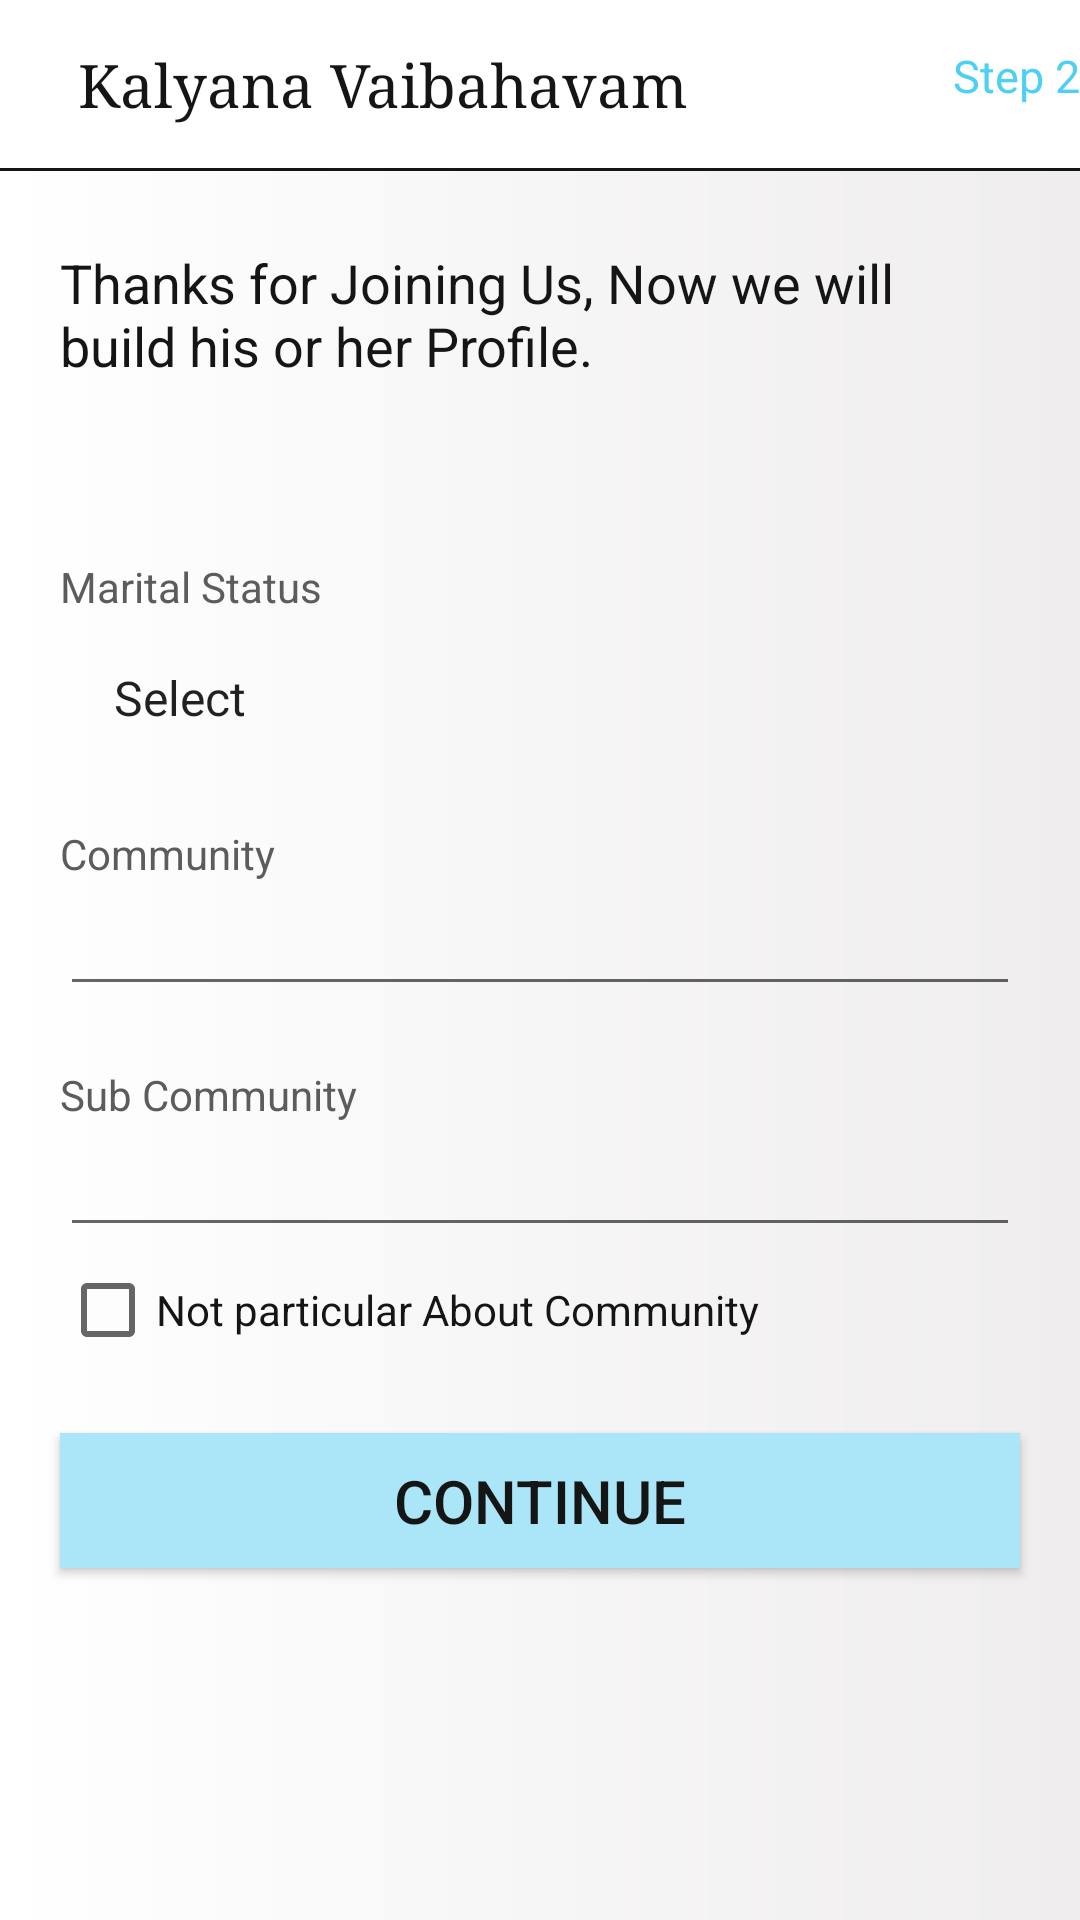

Android layout source for this screen:
<!-- AndroidManifest.xml: application theme AppTheme -->
<!-- res/layout/activity_user__register2.xml -->
<?xml version="1.0" encoding="utf-8"?>
<RelativeLayout
    android:id="@+id/relative_page3"
    xmlns:android="http://schemas.android.com/apk/res/android"
    android:layout_width="match_parent"
    android:layout_height="match_parent"
    android:background="@drawable/gradient">

    <android.support.v7.widget.Toolbar
        android:background="@android:color/white"
        android:padding="10dp"

        android:id="@+id/toolbar_2"
        android:layout_width="match_parent"
        android:layout_height="wrap_content">

        <LinearLayout
            android:layout_width="fill_parent"
            android:layout_height="fill_parent"
            android:orientation="horizontal">

            <TextView

                android:layout_marginStart="10dp"
                android:layout_width="wrap_content"
                android:layout_height="wrap_content"
                android:layout_gravity="center"
                android:gravity="start|center"
                android:layout_weight="4"
                android:fontFamily="serif"
                android:visibility="visible"
                android:text="Kalyana Vaibahavam"
                android:textColor="@color/black"
                android:textSize="20sp"/>

            <TextView
                android:id="@+id/text_login"
                android:onClick="onClick"
                android:clickable="true"
                android:layout_marginStart="10dp"
                android:drawableEnd="@drawable/ic_action_arrow"
                android:layout_width="wrap_content"
                android:layout_height="wrap_content"
                android:layout_gravity="end"
                android:gravity="end|center"
                android:layout_weight="1"
                android:singleLine="true"
                android:text="Step 2"
                android:textColor="#4ed0f4"
                android:textSize="15sp"/>
        </LinearLayout>

    </android.support.v7.widget.Toolbar>


    <View
        android:id="@+id/view1"
        android:layout_below="@+id/toolbar_2"
        android:background="@color/black"
        android:layout_width="match_parent"
        android:layout_height="1dp"/>

    <ScrollView
        android:layout_below="@+id/view1"
        android:layout_width="match_parent"
        android:layout_height="wrap_content">

    <LinearLayout
        android:layout_below="@+id/view1"
        android:id="@+id/linear2_1"
    android:orientation="vertical"
    android:layout_width="match_parent"
    android:layout_height="wrap_content">


    <LinearLayout
        android:orientation="vertical"
        android:id="@+id/linear2_2"
        android:layout_width="match_parent"
        android:layout_height="wrap_content">

    <TextView
        android:layout_marginStart="20dp"
        android:layout_marginEnd="20dp"
        android:textColor="@color/black"
        android:textSize="18sp"
        android:layout_marginTop="25dp"
        android:text="@string/text1"
        android:id="@+id/text_thnks"
        android:layout_width="match_parent"
        android:layout_height="50dp" />

     </LinearLayout>

        <LinearLayout
            android:id="@+id/linear2_3"
            android:layout_width="match_parent"
            android:layout_height="wrap_content"
            android:layout_marginTop="15dp"
            android:orientation="vertical">

   <LinearLayout
       android:layout_width="match_parent"
       android:layout_height="wrap_content"
       android:orientation="horizontal">
       <TextView
           android:id="@+id/name"
           android:layout_weight="1"
           android:layout_width="wrap_content"
           android:layout_height="wrap_content"
           android:layout_marginEnd="20dp"
           android:layout_marginStart="20dp" />
       <TextView
           android:id="@+id/last"
           android:layout_weight="1"
           android:layout_width="wrap_content"
           android:layout_height="wrap_content"
           android:layout_marginEnd="20dp"
           android:layout_marginStart="20dp" />
   </LinearLayout>


            <TextView
                android:id="@+id/tv_marital"
                android:layout_width="150dp"
                android:layout_height="wrap_content"
                android:layout_marginStart="20dp"
                android:layout_marginTop="20dp"
                android:text="Marital Status"
                android:textColor="#5e5b5b"
                android:textSize="@dimen/title" />

            <Spinner
                android:textSize="14sp"
                android:id="@+id/spinner_page2_1"
                android:layout_width="match_parent"
                android:layout_height="45dp"
                android:layout_marginEnd="20dp"
                android:layout_marginStart="20dp"
                android:layout_marginTop="5dp"
                android:background="@drawable/spinner_background"
                android:drawSelectorOnTop="true"
                android:ellipsize="middle"
                android:entries="@array/marital_arrays"
                android:gravity="left|center"
                android:paddingStart="10dp"
                android:spinnerMode="dialog">

            </Spinner>

            <TextView
                android:id="@+id/tv_community"
                android:layout_width="150dp"
                android:layout_height="wrap_content"
                android:layout_marginStart="20dp"
                android:layout_marginTop="20dp"
                android:text="Community"
                android:textColor="#5e5b5b"
                android:textSize="@dimen/title" />


            <EditText
                android:id="@+id/editText_community"
                android:layout_width="match_parent"
                android:layout_height="wrap_content"
                android:layout_marginEnd="20dp"
                android:layout_marginStart="20dp"
                android:inputType="text" />

            <TextView
                android:id="@+id/tv_sub_community"
                android:layout_width="150dp"
                android:layout_height="wrap_content"
                android:layout_marginStart="20dp"
                android:layout_marginTop="20dp"
                android:text="Sub Community"
                android:textColor="#5e5b5b"
                android:textSize="@dimen/title" />


            <EditText
                android:id="@+id/editText_sub_community"
                android:layout_width="match_parent"
                android:layout_height="wrap_content"
                android:layout_marginEnd="20dp"
                android:layout_marginStart="20dp"
                android:inputType="text" />

            <CheckBox
                android:layout_marginStart="20dp"
                android:id="@+id/chbox_showpassword"
                android:layout_width="wrap_content"
                android:layout_height="wrap_content"
                android:layout_marginLeft="10dp"
                android:layout_marginTop="5dp"
                android:textColor="@color/black"
                android:text="Not particular About Community" />


        </LinearLayout>


        <LinearLayout
            android:layout_marginTop="20dp"
            android:orientation="vertical"
            android:id="@+id/linear2_4"
            android:layout_width="match_parent"
            android:layout_height="wrap_content">

            <Button
                android:textSize="20sp"
                android:background="#aae6f7"
                android:layout_marginStart="20dp"
                android:layout_marginEnd="20dp"
                android:textColor="@color/black"
                android:layout_marginTop="5dp"
                android:layout_gravity="center"
                android:text="Continue"
                android:id="@+id/button_continue"
                android:layout_width="match_parent"
                android:layout_height="45dp"
                android:layout_marginBottom="10dp"/>

        </LinearLayout>

    </LinearLayout>

</ScrollView>
    </RelativeLayout>
<!-- resources referenced by this layout -->
<resources>
  <string-array name="marital_arrays">
  
          <item>Select</item>
          <item>Never Married</item>
          <item>Divorced</item>
          <item>Widowed</item>
          <item>Awaiting Divorce</item>
  
      </string-array>
  <color name="black">#161515</color>
  
      // firebase auth color
  <dimen name="title">14sp</dimen>
  <!-- drawable gradient (drawable) -->
  <?xml version="1.0" encoding="utf-8"?>
  <shape
      xmlns:android="http://schemas.android.com/apk/res/android"
      android:shape="rectangle">
      <gradient
          android:startColor="#FFFFFF"
          android:endColor="#efeded"/>
  </shape>
  <!-- drawable spinner_background (drawable) -->
  <?xml version="1.0" encoding="utf-8"?>
  <selector xmlns:android="http://schemas.android.com/apk/res/android">
      <item>
          <layer-list>
          <item>
              <shape>
               <gradient
                   android:angle="90"
                   android:endColor="#FFFFFF"
                   android:startColor="#FFFFFF"
                   android:type="linear" />
  
              <stroke
                  android:width="1dp"
                  android:color="#FFFFFF" />
  
              <corners android:radius="4dp" />
  
              <padding android:bottom="3dp" android:left="3dp" android:right="3dp" android:top="3dp" />
          </shape></item>
          <item ><bitmap android:gravity="right|center" android:src="@drawable/ic_action_down" />
          </item>
      </layer-list></item>
  
  </selector>
  <string name="text1">Thanks for Joining Us,  Now we will build his or her Profile."</string>
  <style name="AppTheme" parent="Theme.AppCompat.Light.NoActionBar">
          
      </style>
</resources>
